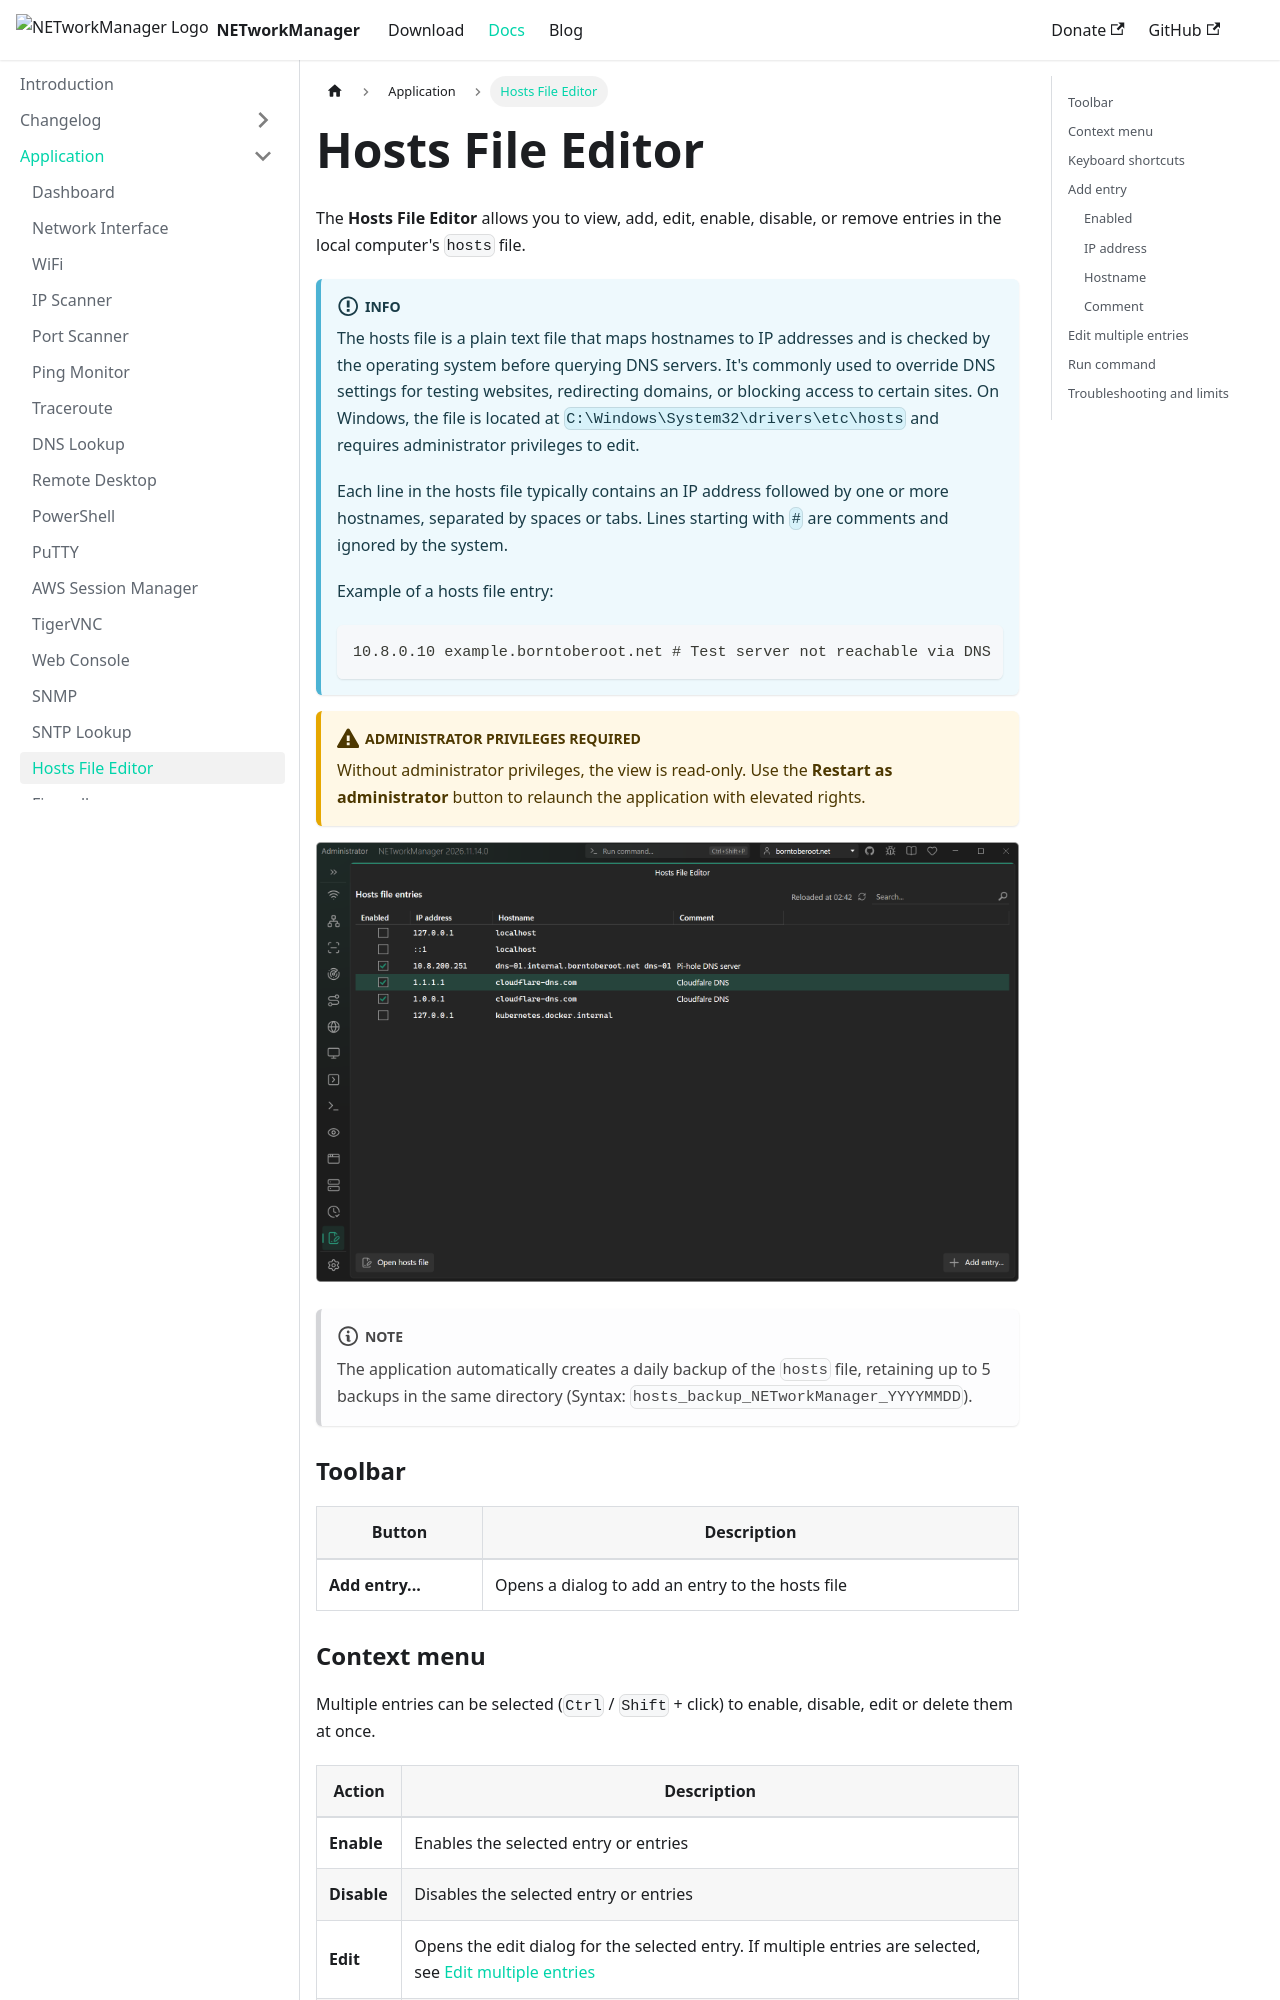

repository: BornToBeRoot/NETworkManager · page: docs/application/hosts-file-editor.html · generator: docusaurus

---
sidebar_position: 16
description: "View, add, edit, enable, disable, or remove entries in the Windows hosts file. Features automatic daily backups."
keywords: [NETworkManager, hosts file editor, Windows hosts file, DNS override, hosts file management, edit hosts file]
---

# Hosts File Editor

The **Hosts File Editor** allows you to view, add, edit, enable, disable, or remove entries in the local computer's `hosts` file.

:::info

The hosts file is a plain text file that maps hostnames to IP addresses and is checked by the operating system before querying DNS servers. It's commonly used to override DNS settings for testing websites, redirecting domains, or blocking access to certain sites. On Windows, the file is located at `C:\Windows\System32\drivers\etc\hosts` and requires administrator privileges to edit.

Each line in the hosts file typically contains an IP address followed by one or more hostnames, separated by spaces or tabs. Lines starting with `#` are comments and ignored by the system.

Example of a hosts file entry:

```plain
10.8.0.10 example.borntoberoot.net # Test server not reachable via DNS
```

:::

:::warning[Administrator privileges required]

Without administrator privileges, the view is read-only. Use the **Restart as administrator** button to relaunch the application with elevated rights.

:::

![Hosts File Editor](../img/hosts-file-editor.png)

:::note

The application automatically creates a daily backup of the `hosts` file, retaining up to 5 backups in the same directory (Syntax: `hosts_backup_NETworkManager_YYYYMMDD`).

:::

### Toolbar

| Button | Description |
|--------|-------------|
| **Add entry...** | Opens a dialog to add an entry to the hosts file |
